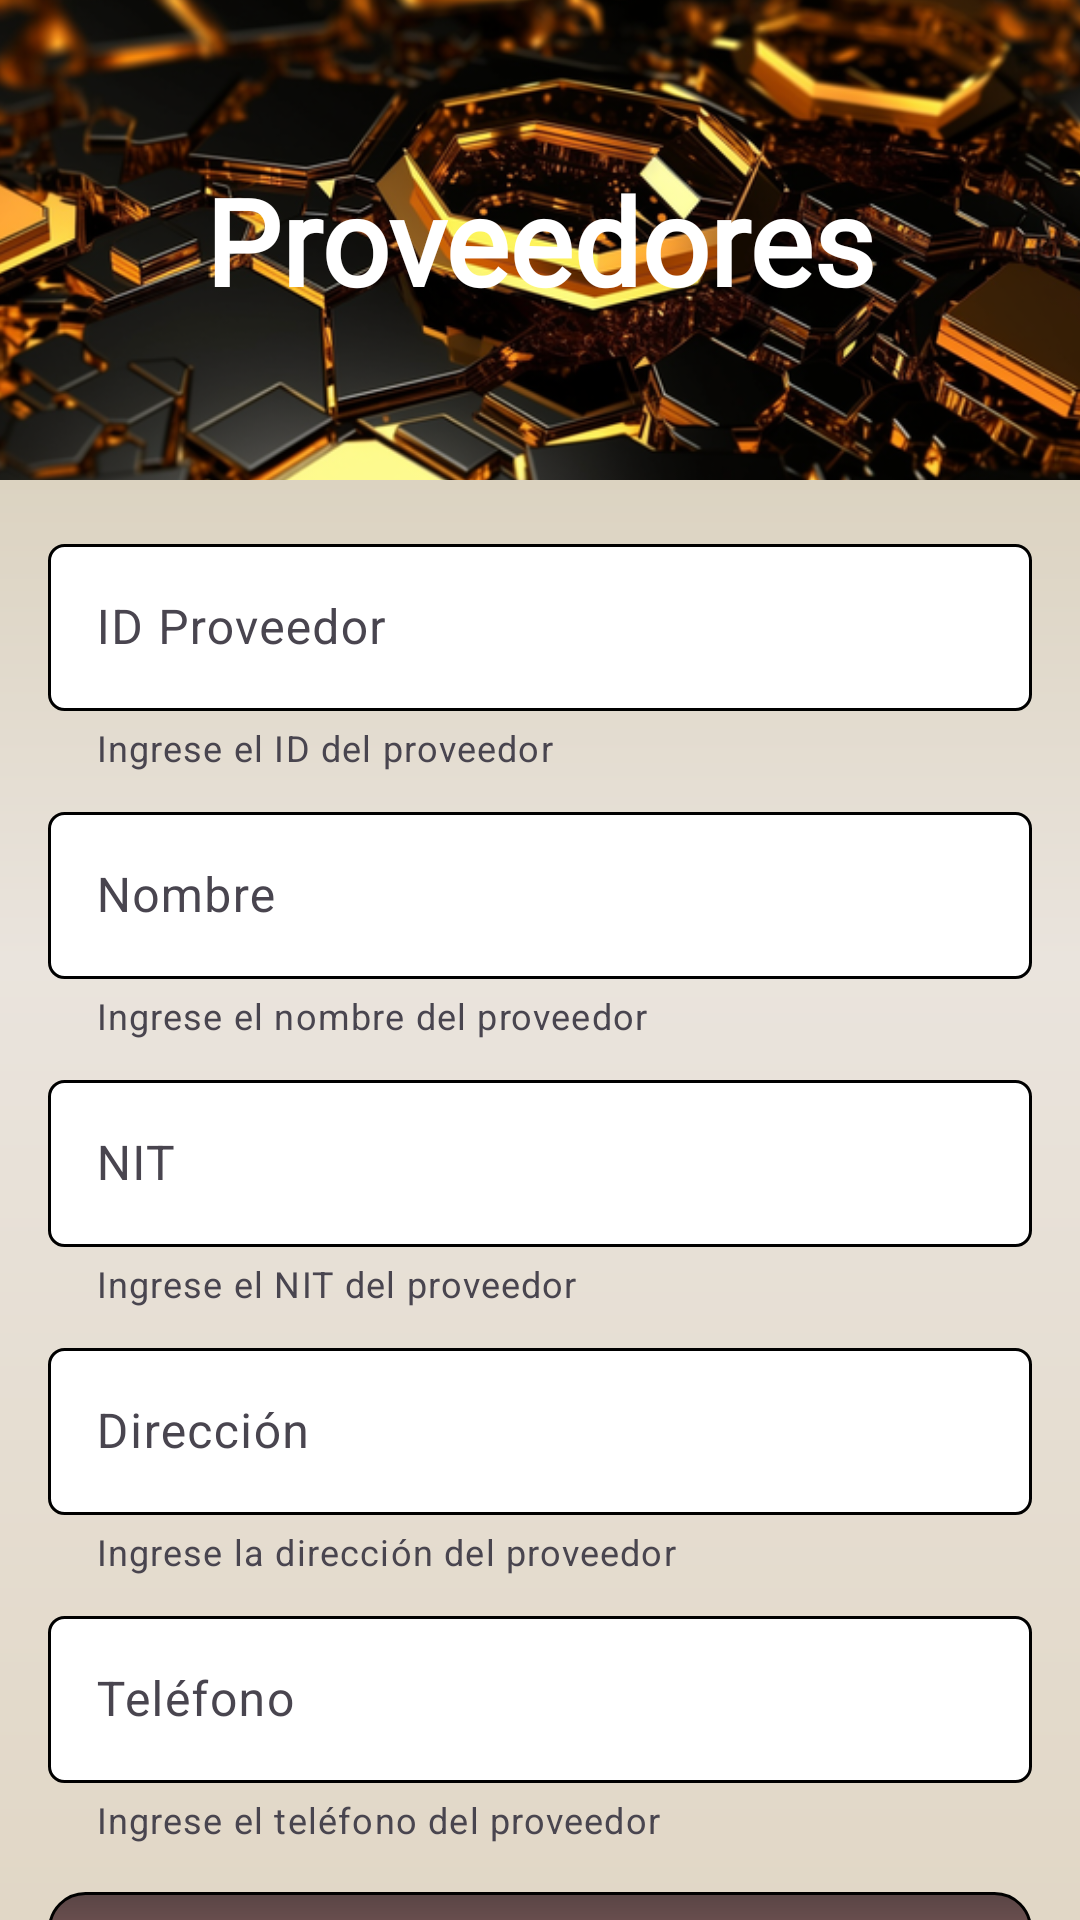

The Android layout XML behind this screen, and the referenced resources:
<!-- AndroidManifest.xml: application theme Theme.ProyMovV2 -->
<!-- res/layout/activity_proveedores.xml -->
<?xml version="1.0" encoding="utf-8"?>
<androidx.constraintlayout.widget.ConstraintLayout xmlns:android="http://schemas.android.com/apk/res/android"
    xmlns:app="http://schemas.android.com/apk/res-auto"
    xmlns:tools="http://schemas.android.com/tools"
    android:id="@+id/main"
    android:layout_width="match_parent"
    android:layout_height="match_parent"
    android:background="@drawable/fondop"
    tools:context=".Proveedores">
    
    <ImageView
        android:id="@+id/header_image"
        android:layout_width="413dp"
        android:layout_height="160dp"
        android:scaleType="centerCrop"
        android:src="@drawable/fontcuadr"
        app:layout_constraintEnd_toEndOf="parent"
        app:layout_constraintStart_toStartOf="parent"
        app:layout_constraintTop_toTopOf="parent" />

    
    <TextView
        android:id="@+id/tv_proveedor_title"
        android:layout_width="wrap_content"
        android:layout_height="wrap_content"
        android:fontFamily="@font/bigshot_one"
        android:text="Proveedores"
        android:textColor="@android:color/white"
        android:textSize="40sp"
        android:textStyle="bold"
        app:layout_constraintBottom_toBottomOf="@+id/header_image"
        app:layout_constraintEnd_toEndOf="parent"
        app:layout_constraintStart_toStartOf="parent"
        app:layout_constraintTop_toTopOf="@+id/header_image"
        app:layout_constraintVertical_bias="0.5" />

    
    <com.google.android.material.textfield.TextInputLayout
        android:id="@+id/textFieldID"
        android:layout_width="0dp"
        android:layout_height="wrap_content"
        android:hint="ID Proveedor"
        app:helperText="Ingrese el ID del proveedor"
        app:layout_constraintTop_toBottomOf="@id/header_image"
        app:layout_constraintStart_toStartOf="parent"
        app:layout_constraintEnd_toEndOf="parent"
        android:layout_marginHorizontal="16dp"
        android:layout_marginTop="16dp">

        <com.google.android.material.textfield.TextInputEditText
            android:id="@+id/idProveedor"
            android:layout_width="match_parent"
            android:layout_height="wrap_content"
            android:background="@drawable/bordes" />
    </com.google.android.material.textfield.TextInputLayout>

    
    <com.google.android.material.textfield.TextInputLayout
        android:id="@+id/textFieldNombre"
        android:layout_width="0dp"
        android:layout_height="wrap_content"
        android:hint="Nombre"
        app:helperText="Ingrese el nombre del proveedor"
        app:layout_constraintTop_toBottomOf="@id/textFieldID"
        app:layout_constraintStart_toStartOf="parent"
        app:layout_constraintEnd_toEndOf="parent"
        android:layout_marginHorizontal="16dp"
        android:layout_marginTop="8dp">

        <com.google.android.material.textfield.TextInputEditText
            android:id="@+id/nomProvedor"
            android:layout_width="match_parent"
            android:layout_height="wrap_content"
            android:background="@drawable/bordes" />
    </com.google.android.material.textfield.TextInputLayout>

    
    <com.google.android.material.textfield.TextInputLayout
        android:id="@+id/textFieldNit"
        android:layout_width="0dp"
        android:layout_height="wrap_content"
        android:hint="NIT"
        app:helperText="Ingrese el NIT del proveedor"
        app:layout_constraintTop_toBottomOf="@id/textFieldNombre"
        app:layout_constraintStart_toStartOf="parent"
        app:layout_constraintEnd_toEndOf="parent"
        android:layout_marginHorizontal="16dp"
        android:layout_marginTop="8dp">

        <com.google.android.material.textfield.TextInputEditText
            android:id="@+id/nitProveedor"
            android:layout_width="match_parent"
            android:layout_height="wrap_content"
            android:background="@drawable/bordes" />
    </com.google.android.material.textfield.TextInputLayout>

    
    <com.google.android.material.textfield.TextInputLayout
        android:id="@+id/textFieldDireccion"
        android:layout_width="0dp"
        android:layout_height="wrap_content"
        android:hint="Dirección"
        app:helperText="Ingrese la dirección del proveedor"
        app:layout_constraintTop_toBottomOf="@id/textFieldNit"
        app:layout_constraintStart_toStartOf="parent"
        app:layout_constraintEnd_toEndOf="parent"
        android:layout_marginHorizontal="16dp"
        android:layout_marginTop="8dp">

        <com.google.android.material.textfield.TextInputEditText
            android:id="@+id/adressProveedor"
            android:layout_width="match_parent"
            android:layout_height="wrap_content"
            android:background="@drawable/bordes" />
    </com.google.android.material.textfield.TextInputLayout>

    
    <com.google.android.material.textfield.TextInputLayout
        android:id="@+id/textFieldTelefono"
        android:layout_width="0dp"
        android:layout_height="wrap_content"
        android:hint="Teléfono"
        app:helperText="Ingrese el teléfono del proveedor"
        app:layout_constraintTop_toBottomOf="@id/textFieldDireccion"
        app:layout_constraintStart_toStartOf="parent"
        app:layout_constraintEnd_toEndOf="parent"
        android:layout_marginHorizontal="16dp"
        android:layout_marginTop="8dp">

        <com.google.android.material.textfield.TextInputEditText
            android:id="@+id/telefProvedor"
            android:layout_width="match_parent"
            android:layout_height="wrap_content"
            android:background="@drawable/bordes"
            android:inputType="phone" />
    </com.google.android.material.textfield.TextInputLayout>

    
    <com.google.android.material.button.MaterialButton
        android:id="@+id/btnGuardarProveedor"
        android:layout_width="0dp"
        android:layout_height="wrap_content"
        android:text="Guardar"
        android:textAllCaps="false"
        android:background="@drawable/btn1"
        app:backgroundTint="@null"
        app:layout_constraintTop_toBottomOf="@id/textFieldTelefono"
        app:layout_constraintStart_toStartOf="parent"
        app:layout_constraintEnd_toEndOf="parent"
        android:layout_marginHorizontal="16dp"
        android:layout_marginTop="16dp"
        android:layout_marginBottom="32dp" />
</androidx.constraintlayout.widget.ConstraintLayout>
<!-- resources referenced by this layout -->
<resources>
  <!-- drawable bordes (drawable) -->
  <?xml version="1.0" encoding="utf-8"?>
  <shape xmlns:android="http://schemas.android.com/apk/res/android"
      >
      <solid android:color="@color/white"/>
      <stroke
          android:width="1dp"
          android:color="@color/black"
          />
      <corners
          android:radius="5dp"
          />
  </shape>
  <!-- drawable btn1 (drawable) -->
  <?xml version="1.0" encoding="utf-8"?>
  <shape xmlns:android="http://schemas.android.com/apk/res/android">
  
      <size android:width="170dp"
          android:height="25dp"/>
  
      <corners android:radius="12dp" />
      <stroke
          android:width="1dp"
          android:color="@color/black"
          />
      <gradient
          android:type="linear"
          android:startColor="@color/color11"
          android:centerColor="@color/color6"
          android:endColor="@color/color11"
          android:angle="90"
          android:gradientRadius="100dp"/>
  
  </shape>
  <!-- drawable fondop (drawable) -->
  <?xml version="1.0" encoding="utf-8"?>
  <shape xmlns:android="http://schemas.android.com/apk/res/android">
  
  
  
  
  
      <gradient
          android:type="linear"
          android:startColor="@color/color1"
          android:centerColor="@color/color3"
          android:endColor="@color/color2"
          android:angle="50"
          android:gradientRadius="200dp"/>
  
  </shape>
  <!-- drawable fontcuadr: png bitmap (drawable, 448872 bytes) -->
  <style name="Theme.ProyMovV2" parent="Base.Theme.ProyMovV2" />
  <color name="white">#FFFFFFFF</color>
  <color name="black">#FF000000</color>
  <color name="color11">#594545</color>
  <color name="color6">#815B5B</color>
  <color name="color1">#CDC2A5</color>
  <color name="color3">#EAE4DD</color>
  <color name="color2">#E1D7C6</color>
  <style name="Base.Theme.ProyMovV2" parent="Theme.Material3.DayNight.NoActionBar">
          
          
      </style>
</resources>
